Labelled photos from "generated", an image-classification folder in ZingaRene/Optimized-PGGAN-Based-Approach-for-Data-Augmentation-in-Medical-Images. The possible labels are: atelectasis, cardiomegaly, effusion, pneumonia.

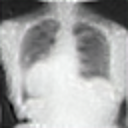
Label: atelectasis

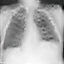
Label: pneumonia

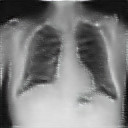
Label: atelectasis

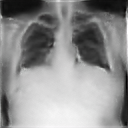
Label: cardiomegaly

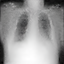
Label: pneumonia

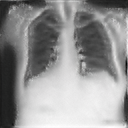
Label: cardiomegaly
